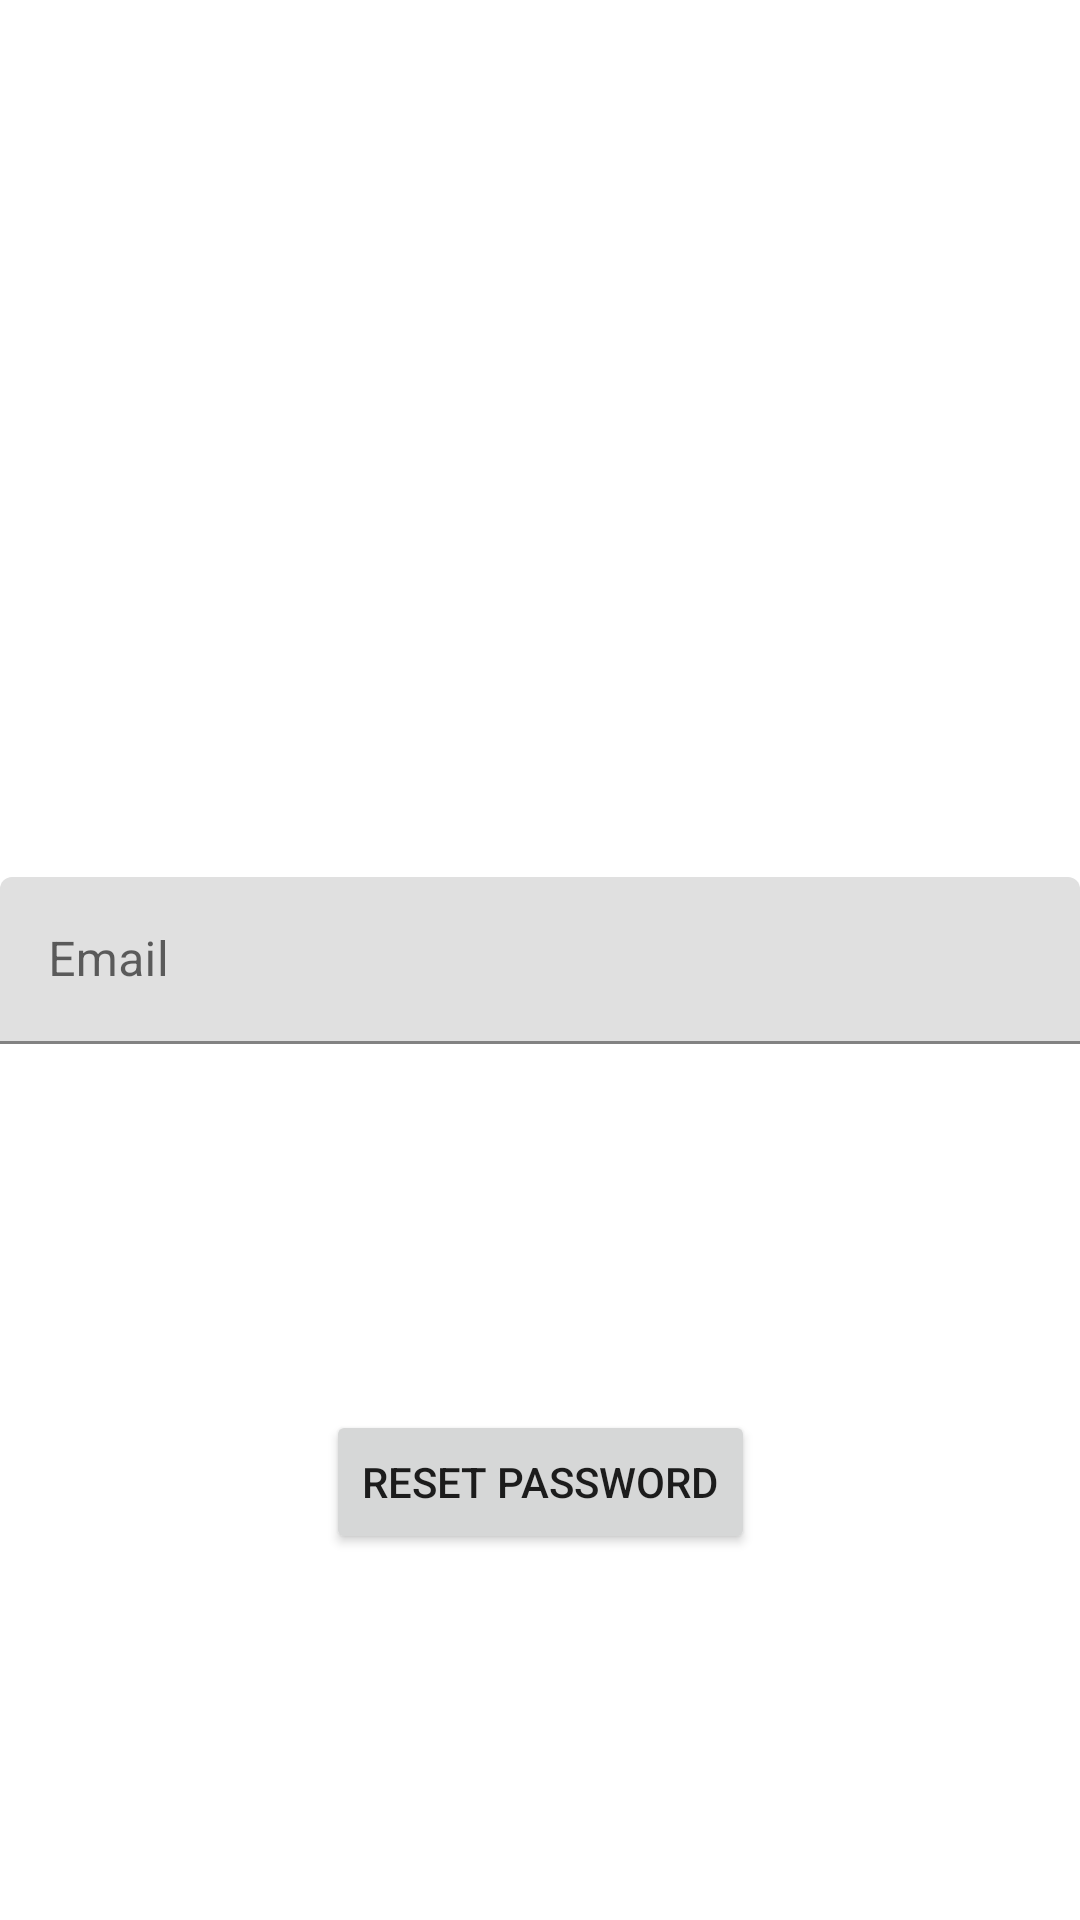

Android layout source for this screen:
<!-- AndroidManifest.xml: application theme Theme.SafeFamilyApp -->
<!-- res/layout/activity_reset_password.xml -->
<?xml version="1.0" encoding="utf-8"?>
<androidx.constraintlayout.widget.ConstraintLayout xmlns:android="http://schemas.android.com/apk/res/android"
    xmlns:app="http://schemas.android.com/apk/res-auto"
    xmlns:tools="http://schemas.android.com/tools"
    android:layout_width="match_parent"
    android:layout_height="match_parent"
    tools:context=".ResetPasswordActivity">

    <com.google.android.material.textfield.TextInputLayout
        android:id="@+id/textInputLayout11"
        android:layout_width="0dp"
        android:layout_height="wrap_content"
        app:layout_constraintBottom_toBottomOf="parent"
        app:layout_constraintEnd_toEndOf="parent"
        app:layout_constraintStart_toStartOf="parent"
        app:layout_constraintTop_toTopOf="parent">

        <com.google.android.material.textfield.TextInputEditText
            android:id="@+id/resetPass_etMail"
            android:layout_width="match_parent"
            android:layout_height="wrap_content"
            android:hint="@string/prompt_email"
            android:inputType="textEmailAddress" />
    </com.google.android.material.textfield.TextInputLayout>

    <Button
        android:id="@+id/btnResetPasswd"
        android:layout_width="wrap_content"
        android:layout_height="wrap_content"
        android:text="Reset Password"
        app:layout_constraintBottom_toBottomOf="parent"
        app:layout_constraintEnd_toEndOf="parent"
        app:layout_constraintStart_toStartOf="parent"
        app:layout_constraintTop_toBottomOf="@+id/textInputLayout11" />
</androidx.constraintlayout.widget.ConstraintLayout>
<!-- resources referenced by this layout -->
<resources>
  <string name="prompt_email">Email</string>
  <style name="Theme.SafeFamilyApp" parent="Theme.MaterialComponents.DayNight.DarkActionBar">
          <item name="colorPrimary">@color/md_theme_dark_primaryContainer</item>
          <item name="colorPrimaryVariant">@color/md_theme_dark_onPrimary</item>
          <item name="colorOnPrimary">@color/md_theme_dark_primary</item>
  
          <item name="colorSecondary">@color/teal_200</item>
          <item name="colorSecondaryVariant">@color/teal_700</item>
          <item name="colorOnSecondary">@color/black</item>
  
          <item name="android:statusBarColor">?attr/colorPrimaryVariant</item>
      </style>
  <color name="md_theme_dark_primaryContainer">#4F378B</color>
  <color name="md_theme_dark_onPrimary">#381E72</color>
  <color name="md_theme_dark_primary">#D0BCFF</color>
  <color name="teal_200">#FF03DAC5</color>
  <color name="teal_700">#FF018786</color>
  <color name="black">#FF000000</color>
</resources>
